Run: headless pygame with SDL's dummy video driver; simulated clock (each Clock.tick advances the game by its frame time, no real sleeping); random seed 0; keys injected as events and as key.get_pressed() state; mouse plan: one left click at the window centre at the start of phase 2, then a move to the lower-right quarter at the start of phase 3.
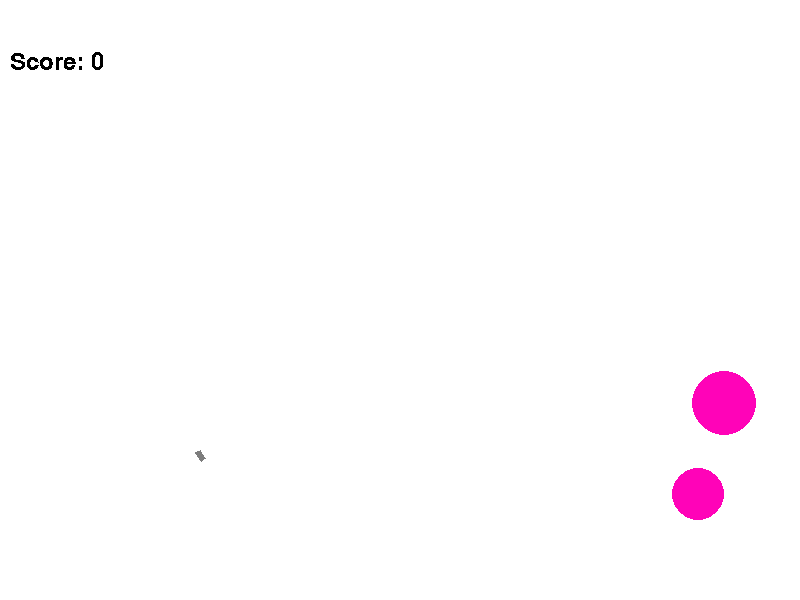
Frame 1 of 4 · flips 1–60 · no input
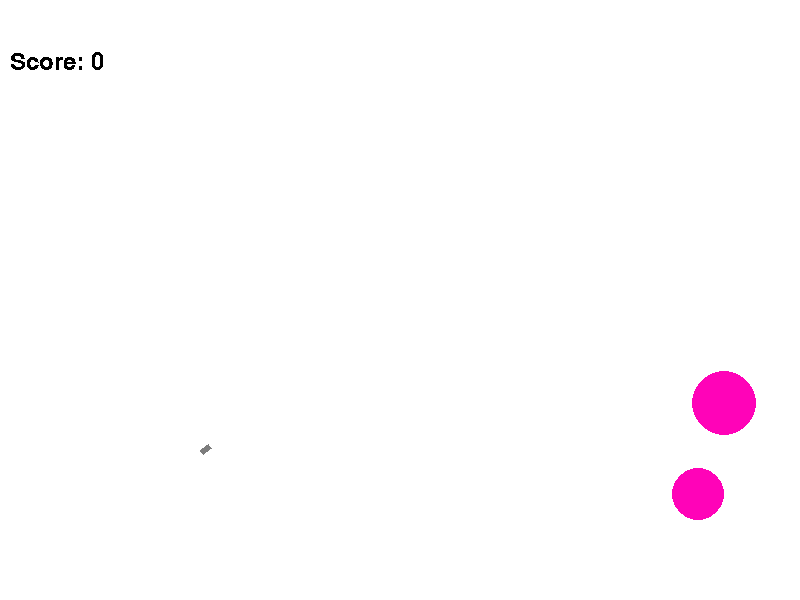
Frame 2 of 4 · flips 61–180 · clicked the window centre · tapped SPACE, RETURN · held RIGHT (→), D
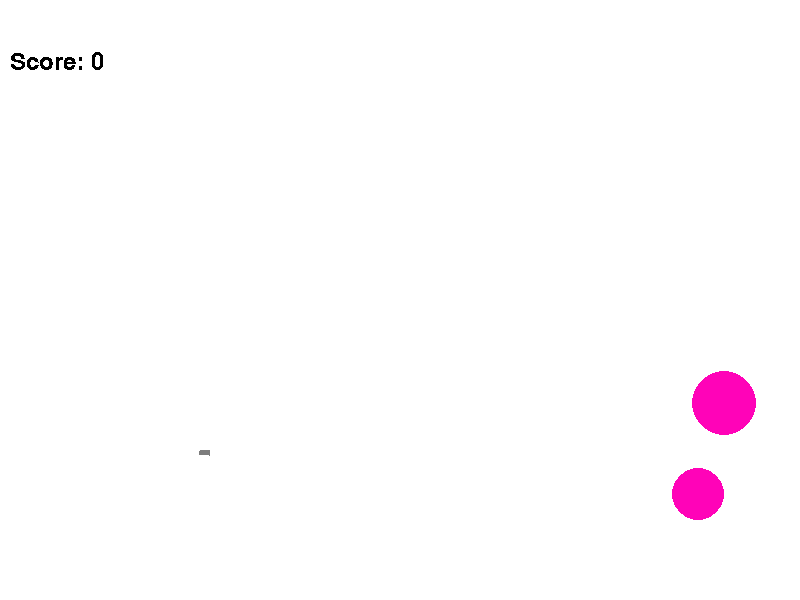
Frame 3 of 4 · flips 181–300 · moved the mouse to the lower-right quarter · held DOWN (↓), S
Frame 4 of 4 · flips 301–420 · held LEFT (←), A, UP (↑), W · screen unchanged from frame 3, image omitted

The pygame program that drew these frames:

import math
from random import choice
from random import randint

import pygame


FPS = 30

RED = 0xFF0000
BLUE = 0x0000FF
YELLOW = 0xFFC91F
GREEN = 0x00FF00
MAGENTA = 0xFF03B8
CYAN = 0x00FFCC
BLACK = (0, 0, 0)
WHITE = 0xFFFFFF
GREY = 0x7D7D7D
GAME_COLORS = [RED, BLUE, YELLOW, GREEN, MAGENTA, CYAN]

WIDTH = 800
HEIGHT = 600

class Ball:
    def __init__(self, screen: pygame.Surface, x=40, y=450):
        """ Конструктор класса ball
        Args:
        x - начальное положение мяча по горизонтали
        y - начальное положение мяча по вертикали
        """
        self.screen = screen
        self.x = x
        self.y = y
        self.r = 10
        self.vx = 0
        self.vy = 0
        self.color = choice(GAME_COLORS)
        self.live = 45

    def move(self):
        """Переместить мяч по прошествии единицы времени.
        Метод описывает перемещение мяча за один кадр перерисовки. То есть, обновляет значения
        self.x и self.y с учетом скоростей self.vx и self.vy, силы гравитации, действующей на мяч,
        и стен по краям окна (размер окна 800х600).
        """

        g = 0.7
        k = 0.02
        self.x += self.vx
        self.y -= self.vy
        self.vx -= k * self.vx
        if (self.y >= HEIGHT-self.r - 1) or (self.y <= 10): self.vy = -self.vy
        else:
            self.vy -= g
            self.vy -= k * self.vy
        if (self.x >= WIDTH-self.r - 1) or (self.x <= 10): self.vx = -self.vx
        self.live -= 1

    def draw(self):
        pygame.draw.circle(
            self.screen,
            self.color,
            (self.x, self.y),
            self.r
        )

    def hittest(self, obj):
        """Функция проверяет сталкивалкивается ли данный обьект с целью, описываемой в обьекте obj.
        Args:
            obj: Обьект, с которым проверяется столкновение.
        Returns:
            Возвращает True в случае столкновения мяча и цели. В противном случае возвращает False.
        """
        if (self.x-obj.x)**2 + (self.y - obj.y)**2 <= (self.r + obj.r)**2:
            return True


class Gun:
    def __init__(self, screen):
        self.screen = screen
        self.f2_power = 10
        self.f2_on = 0
        self.an = 1
        self.color = GREY
        self.x = 200
        self.y = 450
        self.width = 5

    def fire2_start(self, event):
        self.f2_on = 1

    def fire2_end(self, event):
        """Выстрел мячом.
        Происходит при отпускании кнопки мыши.
        Начальные значения компонент скорости мяча vx и vy зависят от положения мыши.
        """
        global balls, bullet
        bullet += 1
        new_ball = Ball(self.screen, x=self.x, y=self.y)
        new_ball.r += 5
        self.an = math.atan2((event.pos[1]-new_ball.y), (event.pos[0]-new_ball.x))
        new_ball.vx = self.f2_power * math.cos(self.an)
        new_ball.vy = - self.f2_power * math.sin(self.an)
        balls.append(new_ball)
        self.f2_on = 0
        self.f2_power = 10

    def targetting(self, event):
        """Прицеливание. Зависит от положения мыши."""
        if event:
            self.an = math.atan2((event.pos[1]-self.y), (event.pos[0]-self.x))
        if self.f2_on:
            self.color = RED
        else:
            self.color = GREY

    def draw(self):
        x2 = self.x - self.width*math.sin(self.an)
        y2 = self.y + self.width*math.cos(self.an)
        x1 = self.x + math.cos(self.an)*self.f2_power
        y1 = self.y + math.sin(self.an)*self.f2_power
        x3 = x2 + math.cos(self.an) * self.f2_power
        y3 = y2 + math.sin(self.an) * self.f2_power
        pygame.draw.polygon(self.screen, self.color,((self.x, self.y), (x1, y1), (x3, y3), (x2, y2)))


    def power_up(self):
        if self.f2_on:
            if self.f2_power < 100:
                self.f2_power += 1
            self.color = RED
        else:
            self.color = GREY


class Target:
    def __init__(self):
        self.screen = screen
        self.points = 0
        self.live = 1
        self.new_target()

    def new_target(self):
        """ Инициализация новой цели. """
        x = self.x = randint(600, 780)
        y = self.y = randint(300, 550)
        vx = self.vx = randint(-10, 10)
        vy = self.vy = randint(-10,  10)
        r = self.r = randint(10, 50)
        self.live = 1
        color = self.color = choice(GAME_COLORS)

    def hit(self, points=1):
        """Попадание шарика в цель."""
        self.points += points

    def move(self):

        self.x += self.vx
        self.y -= self.vy
        if (self.y >= HEIGHT - self.r - 1) or (self.y <= 10): self.vy = -self.vy
        if (self.x >= WIDTH - self.r - 1) or (self.x <= 10): self.vx = -self.vx

    def draw(self):
        pygame.draw.circle(
            self.screen,
            self.color,
            (self.x, self.y),
            self.r
        )




pygame.init()
screen = pygame.display.set_mode((WIDTH, HEIGHT))
pygame.font.init()
font = pygame.font.Font(None, 36)
bullet = 0
balls = []
targets = []

clock = pygame.time.Clock()
gun = Gun(screen)
for i in range(2):
    targets.append(Target())
finished = False

while not finished:
    screen.fill(WHITE)
    gun.draw()
    for target in targets:
        target.draw()
    for b in balls:
        if b.live < 0: balls.remove(b)
        b.draw()

    score = 0
    for target in targets:
        score += target.points
    text_score = font.render('Score: ' + str(score), False, (0, 0, 0))
    screen.blit(text_score, (10, 50))

    pygame.display.update()


    clock.tick(FPS)
    for event in pygame.event.get():
        if event.type == pygame.QUIT:
            finished = True
        elif event.type == pygame.MOUSEBUTTONDOWN:
            gun.fire2_start(event)
        elif event.type == pygame.MOUSEBUTTONUP:
            gun.fire2_end(event)
        elif event.type == pygame.MOUSEMOTION:
            gun.targetting(event)


    for b in balls:
        b.move()
        for target in targets:
            if b.hittest(target) and target.live:
                target.live = 0
                target.hit()
                target.new_target()
    gun.power_up()

pygame.quit()
